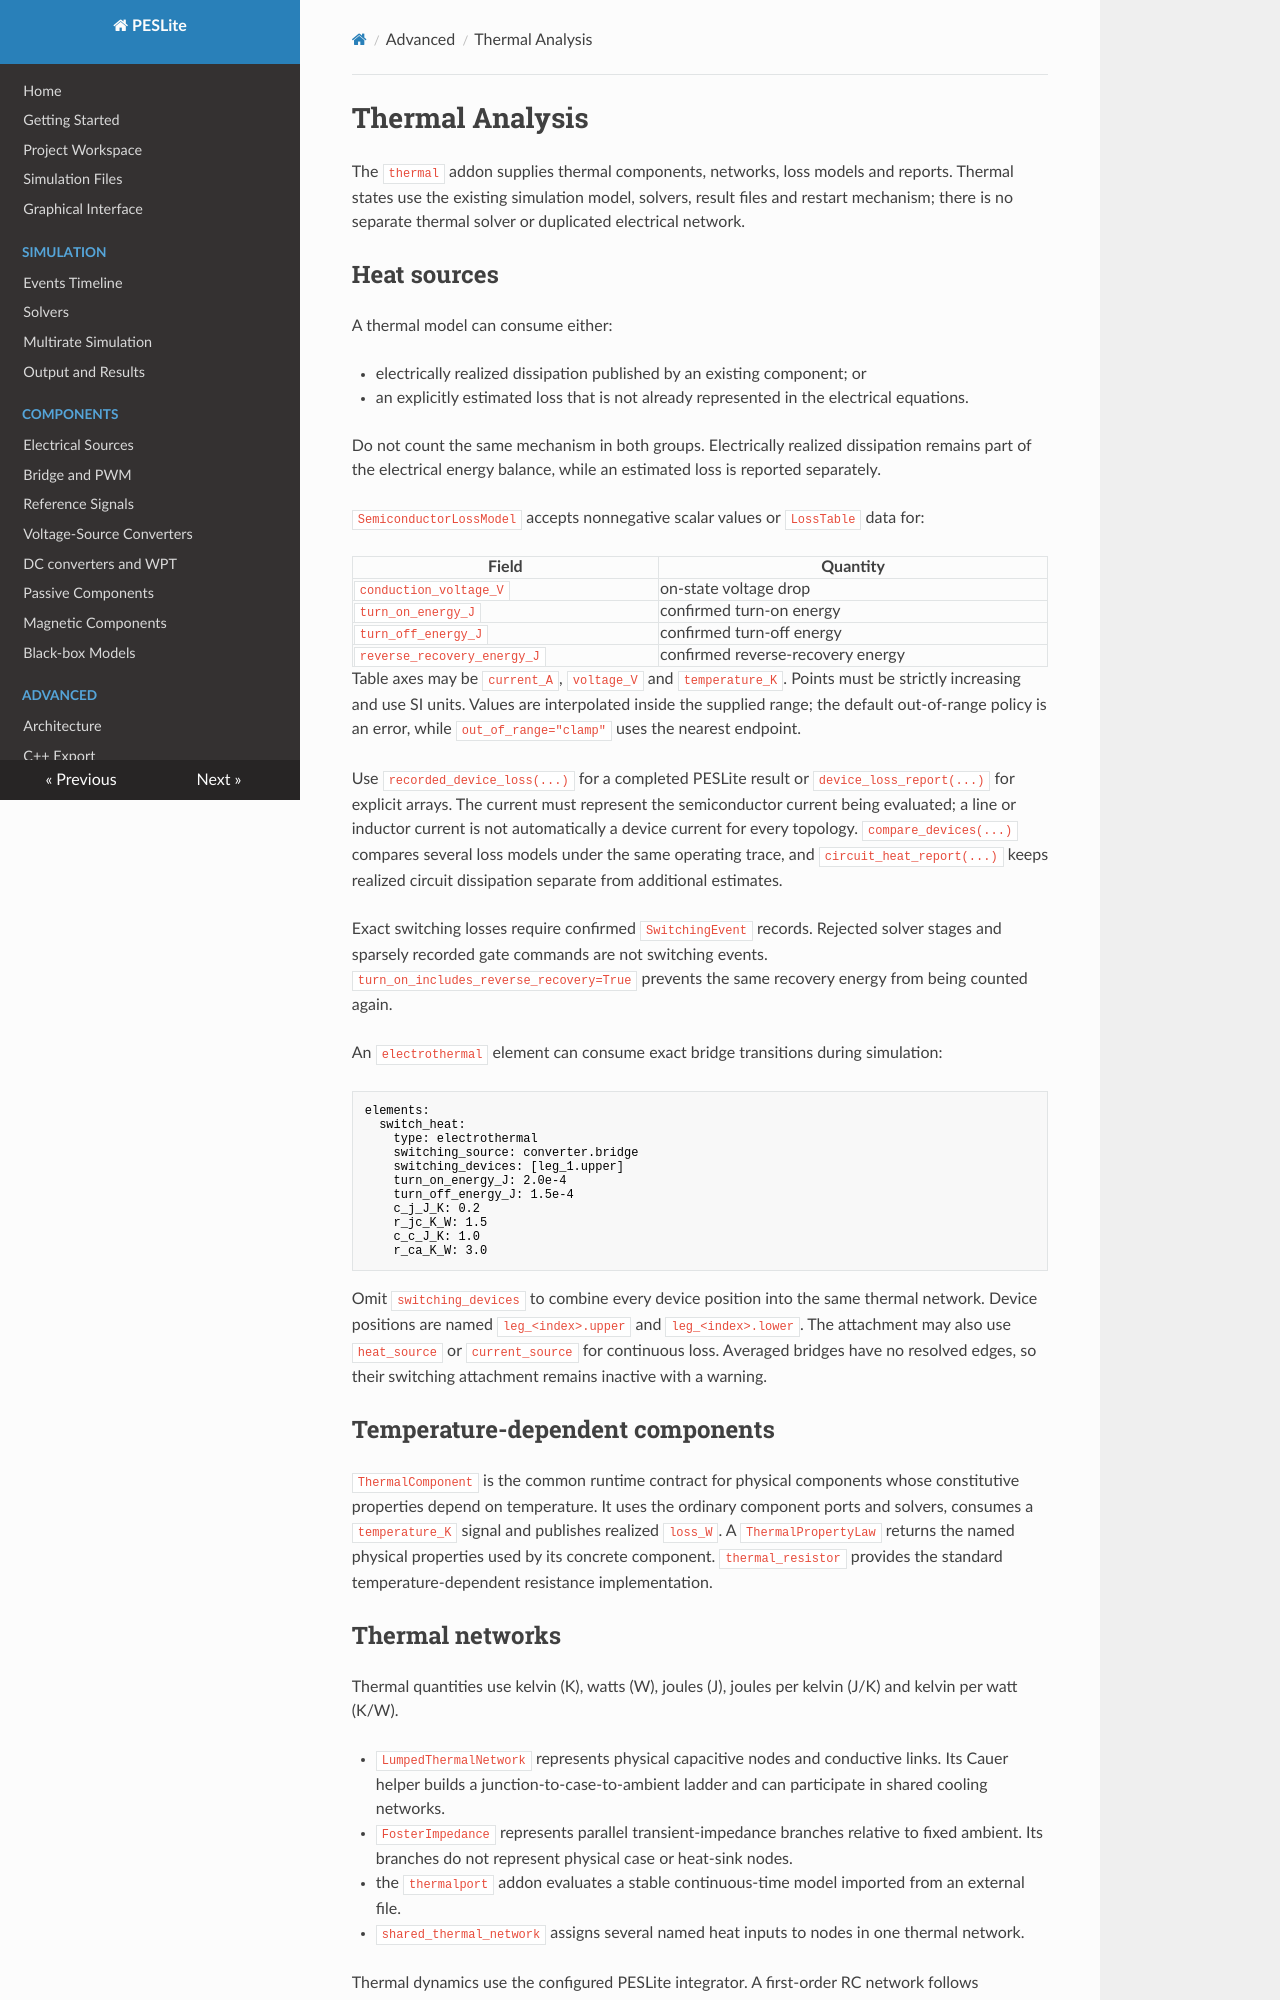

repository: lonaparte/PESLite · page: Thermal-Analysis/index.html · generator: mkdocs

# Thermal Analysis

The `thermal` addon supplies thermal components, networks, loss models and reports. Thermal states
use the existing simulation model, solvers, result files and restart mechanism; there is no
separate thermal solver or duplicated electrical network.

## Heat sources

A thermal model can consume either:

- electrically realized dissipation published by an existing component; or
- an explicitly estimated loss that is not already represented in the electrical equations.

Do not count the same mechanism in both groups. Electrically realized dissipation remains part of
the electrical energy balance, while an estimated loss is reported separately.

`SemiconductorLossModel` accepts nonnegative scalar values or `LossTable` data for:

| Field | Quantity |
|---|---|
| `conduction_voltage_V` | on-state voltage drop |
| `turn_on_energy_J` | confirmed turn-on energy |
| `turn_off_energy_J` | confirmed turn-off energy |
| `reverse_recovery_energy_J` | confirmed reverse-recovery energy |

Table axes may be `current_A`, `voltage_V` and `temperature_K`. Points must be strictly increasing
and use SI units. Values are interpolated inside the supplied range; the default out-of-range policy
is an error, while `out_of_range="clamp"` uses the nearest endpoint.

Use `recorded_device_loss(...)` for a completed PESLite result or `device_loss_report(...)` for
explicit arrays. The current must represent the semiconductor current being evaluated; a line or
inductor current is not automatically a device current for every topology. `compare_devices(...)`
compares several loss models under the same operating trace, and `circuit_heat_report(...)` keeps
realized circuit dissipation separate from additional estimates.

Exact switching losses require confirmed `SwitchingEvent` records. Rejected solver stages and
sparsely recorded gate commands are not switching events. `turn_on_includes_reverse_recovery=True`
prevents the same recovery energy from being counted again.

An `electrothermal` element can consume exact bridge transitions during simulation:

```yaml
elements:
  switch_heat:
    type: electrothermal
    switching_source: converter.bridge
    switching_devices: [leg_1.upper]
    turn_on_energy_J: 2.0e-4
    turn_off_energy_J: 1.5e-4
    c_j_J_K: 0.2
    r_jc_K_W: 1.5
    c_c_J_K: 1.0
    r_ca_K_W: 3.0
```

Omit `switching_devices` to combine every device position into the same thermal network. Device
positions are named `leg_<index>.upper` and `leg_<index>.lower`. The attachment may also use
`heat_source` or `current_source` for continuous loss. Averaged bridges have no resolved edges, so
their switching attachment remains inactive with a warning.

## Temperature-dependent components

`ThermalComponent` is the common runtime contract for physical components whose constitutive
properties depend on temperature. It uses the ordinary component ports and solvers, consumes a
`temperature_K` signal and publishes realized `loss_W`. A `ThermalPropertyLaw` returns the named
physical properties used by its concrete component. `thermal_resistor` provides the standard
temperature-dependent resistance implementation.
